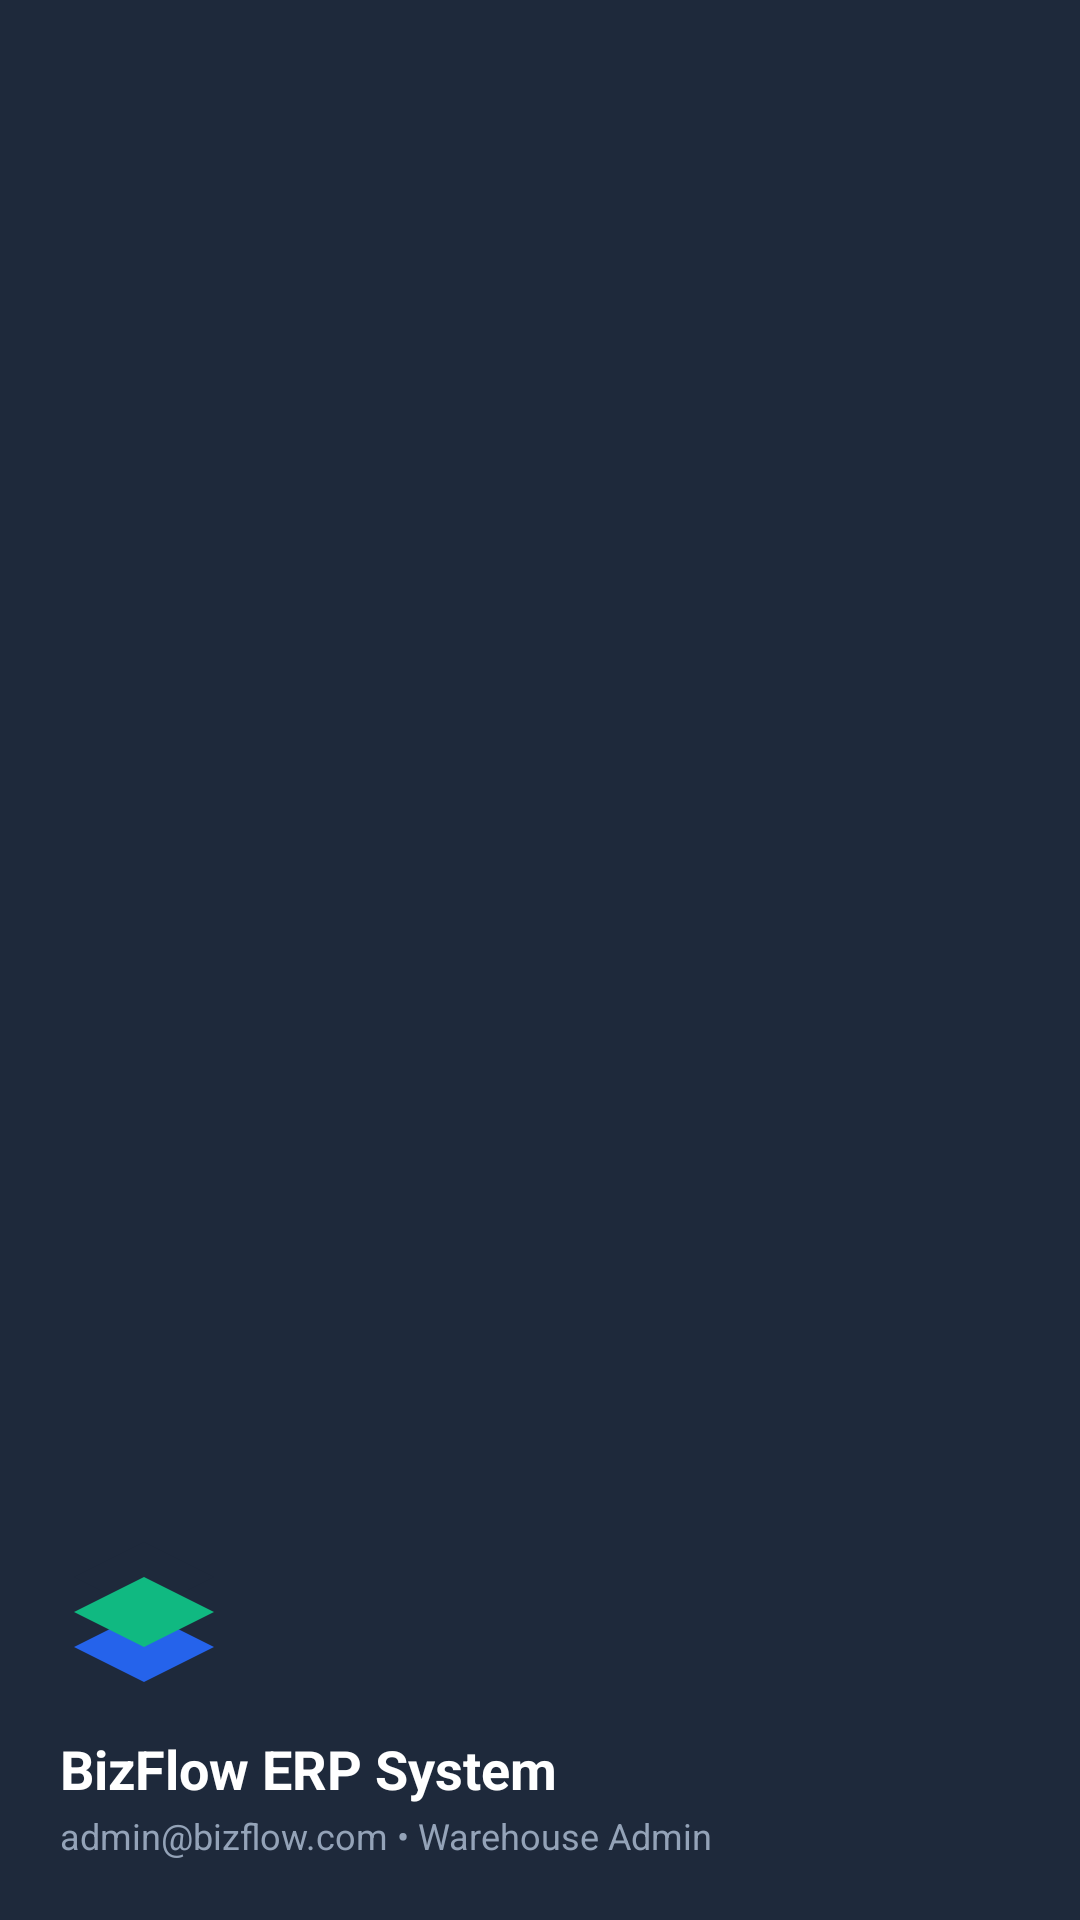

Layout XML and referenced resources for this Android screen:
<!-- AndroidManifest.xml: application theme Theme.Bizzfloww -->
<!-- res/layout/nav_header.xml -->
<?xml version="1.0" encoding="utf-8"?>
<LinearLayout xmlns:android="http://schemas.android.com/apk/res/android"
    android:layout_width="match_parent"
    android:layout_height="180dp"
    android:background="@color/primary_navy"
    android:gravity="bottom"
    android:orientation="vertical"
    android:padding="20dp"
    android:theme="@style/ThemeOverlay.AppCompat.Dark">

    <ImageView
        android:layout_width="56dp"
        android:layout_height="56dp"
        android:src="@drawable/ic_bizflow_logo"
        android:contentDescription="BizFlow ERP Logo" />

    <TextView
        android:layout_width="wrap_content"
        android:layout_height="wrap_content"
        android:layout_marginTop="12dp"
        android:text="BizFlow ERP System"
        android:textColor="@color/white"
        android:textSize="18sp"
        android:textStyle="bold" />

    <TextView
        android:layout_width="wrap_content"
        android:layout_height="wrap_content"
        android:layout_marginTop="2dp"
        android:text="admin@bizflow.com • Warehouse Admin"
        android:textColor="@color/text_light"
        android:textSize="12sp" />

</LinearLayout>
<!-- resources referenced by this layout -->
<resources>
  <color name="primary_navy">#1E293B</color>
  <color name="text_light">#94A3B8</color>
  <color name="white">#FFFFFF</color>
  <!-- drawable ic_bizflow_logo (drawable) -->
  <?xml version="1.0" encoding="utf-8"?>
  <vector xmlns:android="http://schemas.android.com/apk/res/android"
      android:width="64dp"
      android:height="64dp"
      android:viewportWidth="24"
      android:viewportHeight="24">
      <path
          android:fillColor="#1E293B"
          android:pathData="M12,2L2,7L12,12L22,7L12,2Z"/>
      <path
          android:fillColor="#2563EB"
          android:pathData="M2,17L12,22L22,17L12,12L2,17Z"/>
      <path
          android:fillColor="#10B981"
          android:pathData="M2,12L12,17L22,12L12,7L2,12Z"/>
  </vector>
  <style name="Theme.Bizzfloww" parent="Base.Theme.Bizzfloww" />
  <style name="Base.Theme.Bizzfloww" parent="Theme.Material3.DayNight.NoActionBar">
          
          <item name="colorPrimary">@color/primary_navy</item>
          <item name="colorPrimaryDark">@color/primary_navy_dark</item>
          <item name="colorAccent">@color/accent_blue</item>
  
          
          <item name="textInputStyle">@style/Widget.BizFlow.TextInputLayout</item>
      </style>
  <color name="primary_navy_dark">#0F172A</color>
  <color name="accent_blue">#2563EB</color>
  <style name="Widget.BizFlow.TextInputLayout" parent="Widget.MaterialComponents.TextInputLayout.OutlinedBox">
          <item name="boxStrokeColor">@color/primary_navy</item>
          <item name="boxStrokeWidth">1.5dp</item>
          <item name="boxCornerRadiusTopStart">12dp</item>
          <item name="boxCornerRadiusTopEnd">12dp</item>
          <item name="boxCornerRadiusBottomStart">12dp</item>
          <item name="boxCornerRadiusBottomEnd">12dp</item>
          <item name="boxBackgroundColor">@color/white</item>
          <item name="hintTextColor">@color/accent_blue</item>
          <item name="android:textColorHint">@color/text_secondary</item>
          <item name="startIconTint">@color/primary_navy</item>
          <item name="endIconTint">@color/primary_navy</item>
      </style>
  <color name="text_secondary">#64748B</color>
</resources>
